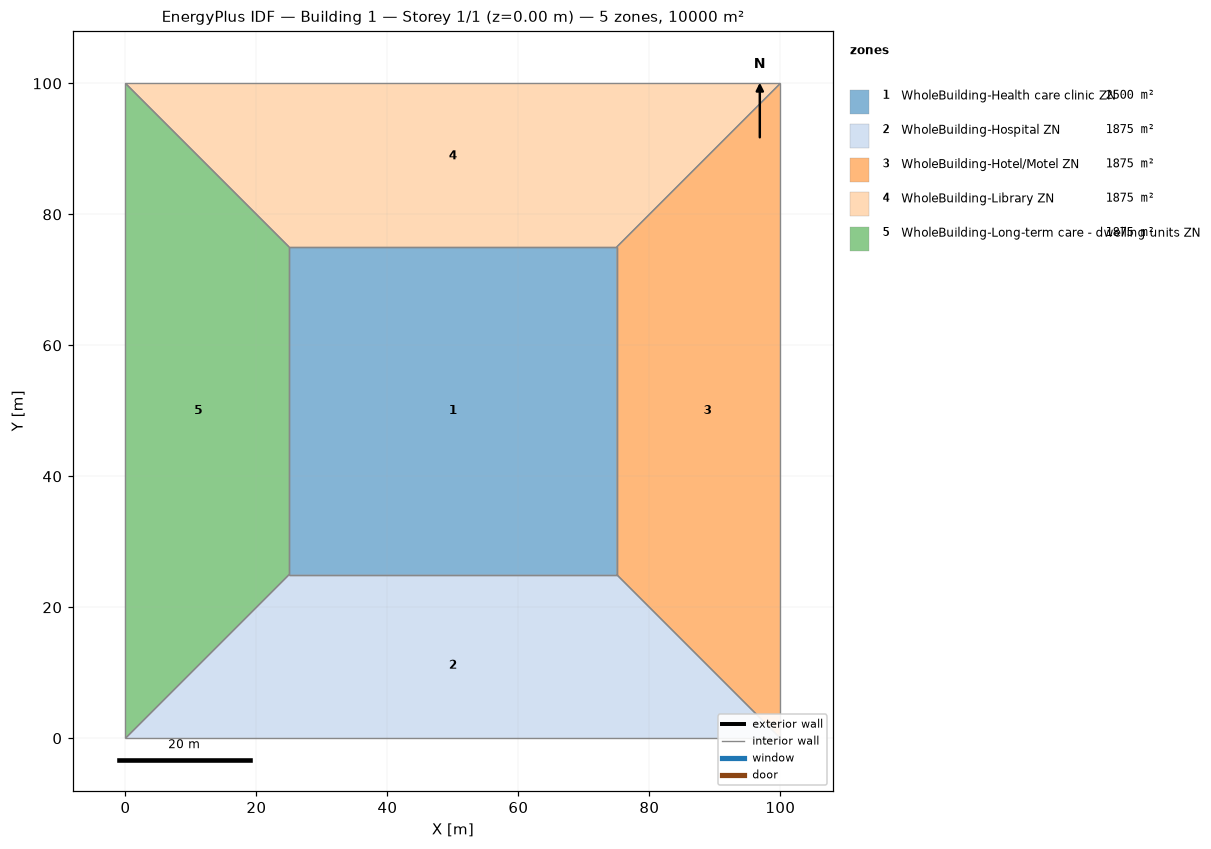
=== STOREY PLAN SPEC (per zone: floor XY polygon, exterior-wall plan segments, windows/doors) ===
zone 1: WholeBuilding-Health care clinic ZN  (2500.0 m²)
  floor: (25.00, 25.00) (25.00, 75.00) (75.00, 75.00) (75.00, 25.00)
  interior walls: 4
zone 2: WholeBuilding-Hospital ZN  (1875.0 m²)
  floor: (100.00, 0.00) (0.00, 0.00) (25.00, 25.00) (75.00, 25.00)
  interior walls: 4
zone 3: WholeBuilding-Hotel/Motel ZN  (1875.0 m²)
  floor: (100.00, 100.00) (100.00, 0.00) (75.00, 25.00) (75.00, 75.00)
  interior walls: 4
zone 4: WholeBuilding-Library ZN  (1875.0 m²)
  floor: (0.00, 100.00) (100.00, 100.00) (75.00, 75.00) (25.00, 75.00)
  interior walls: 4
zone 5: WholeBuilding-Long-term care - dwelling units ZN  (1875.0 m²)
  floor: (0.00, 0.00) (0.00, 100.00) (25.00, 75.00) (25.00, 25.00)
  interior walls: 4

=== DERIVED (storey summary) ===
Building: Building 1
Storey: 1 of 1  (floor level z = 0.00 m)
Storey gross floor area: 10000.0 m²
Zones on this storey: 5
  - WholeBuilding-Health care clinic ZN: floor 2500.0 m²
  - WholeBuilding-Hospital ZN: floor 1875.0 m²
  - WholeBuilding-Hotel/Motel ZN: floor 1875.0 m²
  - WholeBuilding-Library ZN: floor 1875.0 m²
  - WholeBuilding-Long-term care - dwelling units ZN: floor 1875.0 m²
Zone adjacency (shared interzone walls):
  - WholeBuilding-Health care clinic ZN ↔ WholeBuilding-Hospital ZN
  - WholeBuilding-Health care clinic ZN ↔ WholeBuilding-Hotel/Motel ZN
  - WholeBuilding-Health care clinic ZN ↔ WholeBuilding-Library ZN
  - WholeBuilding-Health care clinic ZN ↔ WholeBuilding-Long-term care - dwelling units ZN
  - WholeBuilding-Hospital ZN ↔ WholeBuilding-Hotel/Motel ZN
  - WholeBuilding-Hospital ZN ↔ WholeBuilding-Long-term care - dwelling units ZN
  - WholeBuilding-Hotel/Motel ZN ↔ WholeBuilding-Library ZN
  - WholeBuilding-Library ZN ↔ WholeBuilding-Long-term care - dwelling units ZN